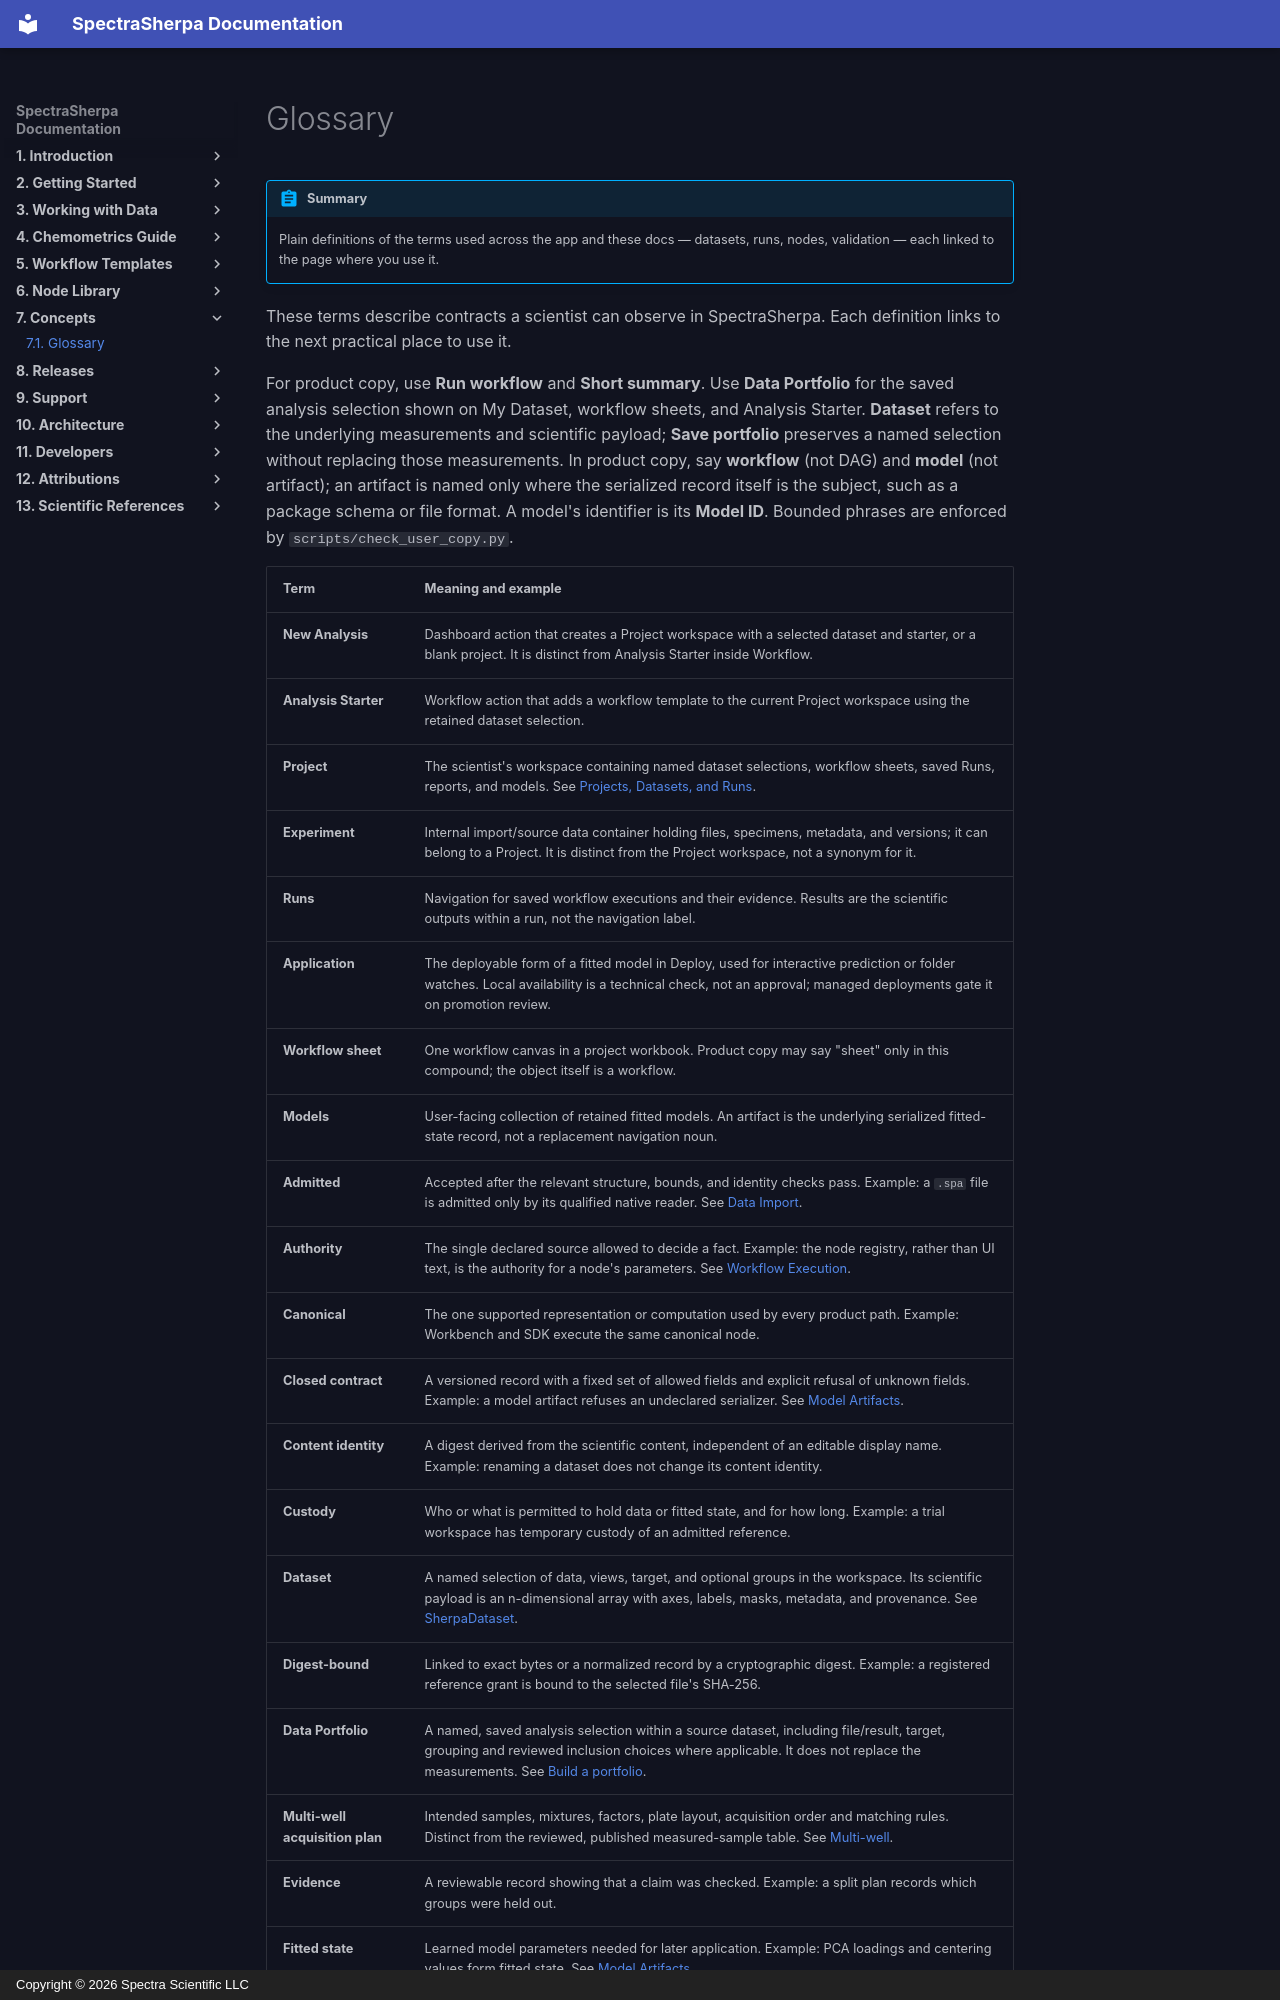

repository: Spectra-Scientific-LLC/Spectra-Sherpa · page: concepts/glossary/index.html · generator: mkdocs · copyright: Copyright © 2026 Spectra Scientific LLC

# Glossary

!!! abstract "Summary"
    Plain definitions of the terms used across the app and these docs — datasets, runs, nodes, validation — each linked to the page where you use it.

These terms describe contracts a scientist can observe in SpectraSherpa. Each
definition links to the next practical place to use it.

For product copy, use **Run workflow** and **Short summary**. Use **Data Portfolio**
for the saved analysis selection shown on My Dataset, workflow sheets, and Analysis
Starter. **Dataset** refers to the underlying measurements and scientific payload;
**Save portfolio** preserves a named selection without replacing those measurements.
In product copy, say **workflow** (not DAG) and **model** (not artifact); an artifact
is named only where the serialized record itself is the subject, such as a package
schema or file format. A model's identifier is its **Model ID**. Bounded phrases are enforced by `scripts/check_user_copy.py`.
